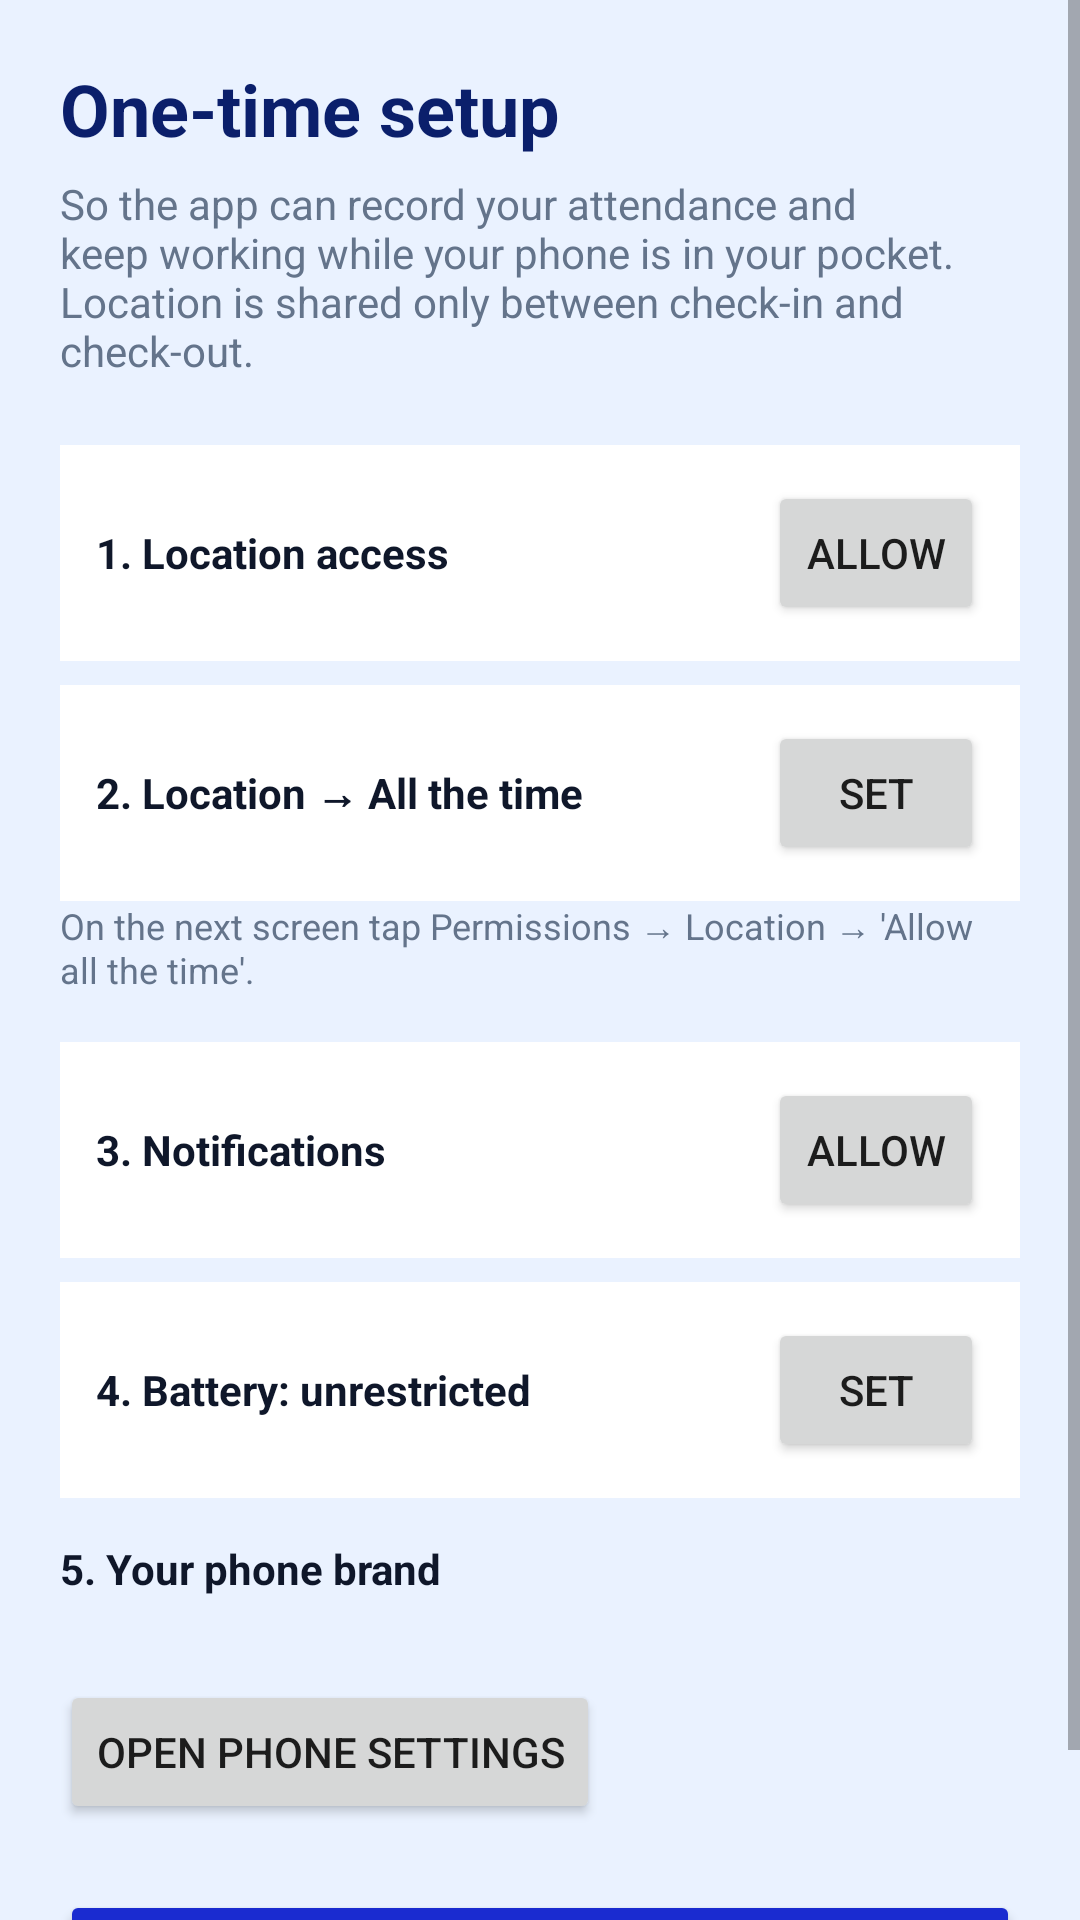

Android layout source for this screen:
<!-- AndroidManifest.xml: application theme Theme.Altron -->
<!-- res/layout/activity_setup.xml -->
<?xml version="1.0" encoding="utf-8"?>
<ScrollView xmlns:android="http://schemas.android.com/apk/res/android" android:layout_width="match_parent" android:layout_height="match_parent" android:background="@color/bg" android:fitsSystemWindows="true">
<LinearLayout android:layout_width="match_parent" android:layout_height="wrap_content" android:orientation="vertical" android:padding="20dp">
    <TextView android:layout_width="match_parent" android:layout_height="wrap_content" android:text="One-time setup" android:textColor="@color/navy" android:textSize="24sp" android:textStyle="bold" />
    <TextView android:layout_width="match_parent" android:layout_height="wrap_content" android:text="So the app can record your attendance and keep working while your phone is in your pocket. Location is shared only between check-in and check-out." android:textColor="@color/mut" android:layout_marginTop="6dp" android:layout_marginBottom="14dp" />

    <LinearLayout style="@style/SetupRow"><TextView style="@style/SetupLabel" android:text="1. Location access" /><TextView android:id="@+id/stLoc" style="@style/SetupState" /><Button android:id="@+id/bLoc" style="@style/SetupBtn" android:text="Allow" /></LinearLayout>
    <LinearLayout style="@style/SetupRow"><TextView style="@style/SetupLabel" android:text="2. Location → All the time" /><TextView android:id="@+id/stBg" style="@style/SetupState" /><Button android:id="@+id/bBg" style="@style/SetupBtn" android:text="Set" /></LinearLayout>
    <TextView android:layout_width="match_parent" android:layout_height="wrap_content" android:text="On the next screen tap Permissions → Location → 'Allow all the time'." android:textColor="@color/mut" android:textSize="12sp" android:layout_marginBottom="8dp" />
    <LinearLayout style="@style/SetupRow"><TextView style="@style/SetupLabel" android:text="3. Notifications" /><TextView android:id="@+id/stNotif" style="@style/SetupState" /><Button android:id="@+id/bNotif" style="@style/SetupBtn" android:text="Allow" /></LinearLayout>
    <LinearLayout style="@style/SetupRow"><TextView style="@style/SetupLabel" android:text="4. Battery: unrestricted" /><TextView android:id="@+id/stBat" style="@style/SetupState" /><Button android:id="@+id/bBat" style="@style/SetupBtn" android:text="Set" /></LinearLayout>

    <TextView android:layout_width="match_parent" android:layout_height="wrap_content" android:text="5. Your phone brand" android:textColor="@color/ink" android:textStyle="bold" android:layout_marginTop="14dp" />
    <TextView android:id="@+id/brandHint" android:layout_width="match_parent" android:layout_height="wrap_content" android:textColor="@color/mut" android:textSize="13sp" android:layout_marginTop="4dp" />
    <Button android:id="@+id/bAutostart" android:layout_width="wrap_content" android:layout_height="wrap_content" android:text="Open phone settings" android:layout_marginTop="6dp" />

    <Button android:id="@+id/bDone" android:layout_width="match_parent" android:layout_height="52dp" android:text="Continue" android:textStyle="bold" android:backgroundTint="@color/blue" android:textColor="@color/white" android:layout_marginTop="22dp" />
</LinearLayout>
</ScrollView>
<!-- resources referenced by this layout -->
<resources>
  <color name="bg">#EAF2FF</color>
  <color name="blue">#1A2BD0</color>
  <color name="ink">#0F172A</color>
  <color name="mut">#64748B</color>
  <color name="navy">#0B1F6B</color>
  <color name="white">#FFFFFF</color>
  <style name="SetupBtn"><item name="android:layout_width">wrap_content</item><item name="android:layout_height">wrap_content</item><item name="android:minWidth">72dp</item></style>
  <style name="SetupLabel"><item name="android:layout_width">0dp</item><item name="android:layout_weight">1</item><item name="android:layout_height">wrap_content</item><item name="android:textColor">@color/ink</item><item name="android:textStyle">bold</item></style>
  <style name="SetupRow"><item name="android:layout_width">match_parent</item><item name="android:layout_height">wrap_content</item><item name="android:orientation">horizontal</item><item name="android:gravity">center_vertical</item><item name="android:background">@color/white</item><item name="android:padding">12dp</item><item name="android:layout_marginTop">8dp</item></style>
  <style name="SetupState"><item name="android:layout_width">wrap_content</item><item name="android:layout_height">wrap_content</item><item name="android:textSize">12sp</item><item name="android:layout_marginEnd">8dp</item></style>
  <style name="Theme.Altron" parent="Theme.MaterialComponents.DayNight.NoActionBar">
          <item name="colorPrimary">@color/blue</item>
          <item name="colorPrimaryVariant">@color/navy</item>
          <item name="colorSecondary">@color/blue</item>
          <item name="android:statusBarColor">@color/blue</item>
          <item name="android:windowBackground">@color/bg</item>
          <item name="android:forceDarkAllowed" tools:targetApi="q">false</item>
      </style>
</resources>
